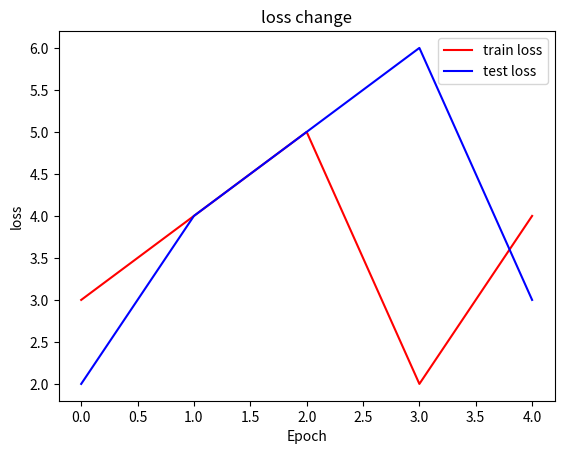

Here is the Python script that generated this plot: (Note: this script raises an exception after producing the figure.)
#!/usr/bin/venv python
# -*- coding: utf-8 -*-
#
# Copyright (c) Precise Pervasive Lab, University of Science and Technology of China. 2019-2020. All rights reserved.
# File name: 
# [redacted]
# Description:
# ... ...
#
# Others:   None
# History:  None
import matplotlib.pyplot as plt


def visualize_loss(train, test):
    plt.figure()
    plt.plot(train, label="train loss", c="r")
    plt.plot(test, label="test loss", c="b")
    plt.title("loss change")
    plt.legend()
    plt.xlabel("Epoch")
    plt.ylabel("loss")
    plt.savefig("..//loss.png")
    plt.show()

def visualize_accuracy(train, test):
    plt.figure()
    plt.plot(train, label="train accuracy", c="r")
    plt.plot(test, label="test accuracy", c="g")
    plt.title("accuracy change")
    plt.legend()
    plt.xlabel("Epoch")
    plt.ylabel("accuracy")
    plt.savefig("..//accuracy.png")
    plt.show()


if __name__ == "__main__":
    train = [3, 4, 5, 2, 4]
    test = [2, 4, 5, 6, 3]
    visualize_loss(train, test)
    visualize_accuracy(train, test)
